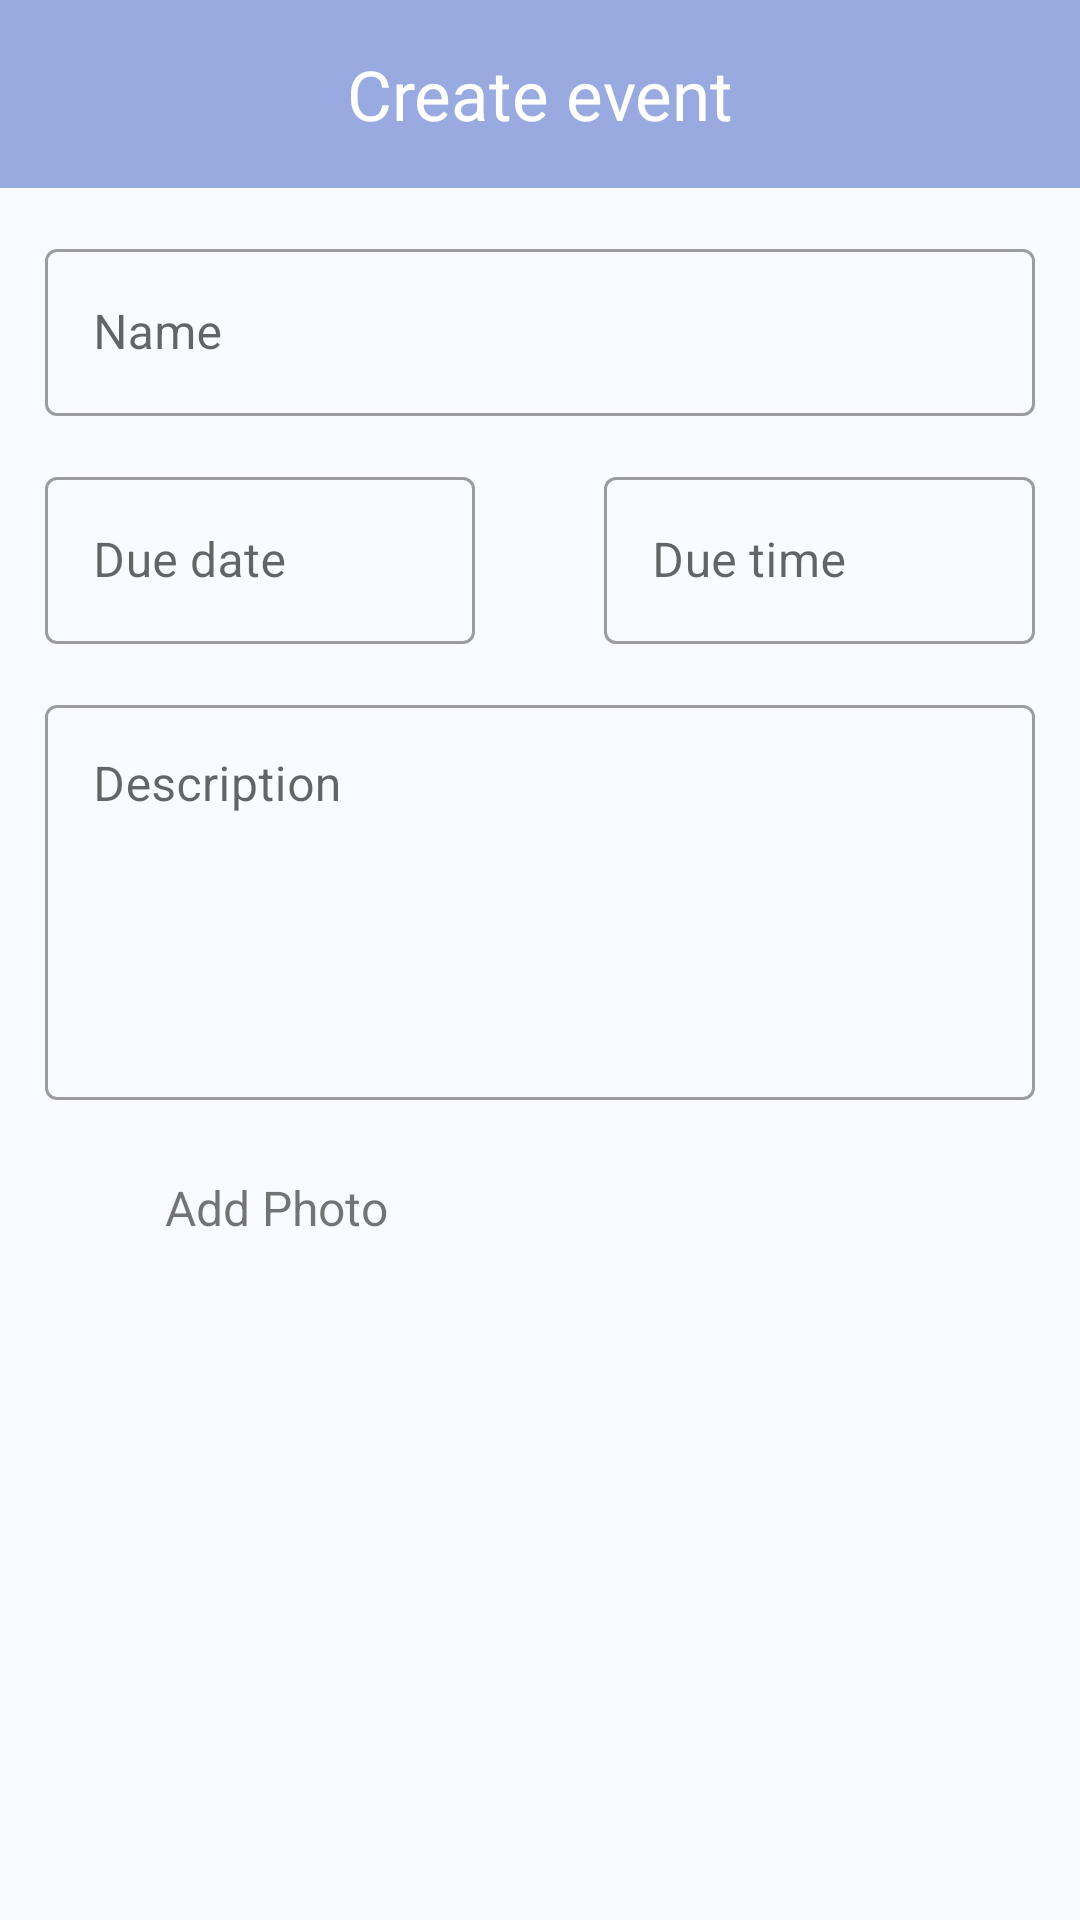

The Android layout XML behind this screen, and the referenced resources:
<!-- AndroidManifest.xml: application theme Theme.Events -->
<!-- res/layout/fragment_add_event.xml -->
<?xml version="1.0" encoding="utf-8"?>
<LinearLayout xmlns:android="http://schemas.android.com/apk/res/android"
    xmlns:tools="http://schemas.android.com/tools"
    android:layout_width="match_parent"
    android:layout_height="match_parent"
    android:background="@color/background_light"
    android:orientation="vertical"
    tools:context=".presentation.fragments.AddEventFragment">

    <TextView
        android:layout_width="match_parent"
        android:layout_height="wrap_content"
        android:background="@color/neutral_light"
        android:paddingVertical="16dp"
        android:text="Create event"
        android:textAlignment="center"
        android:textAppearance="@font/segoe_ui"
        android:textColor="@color/white"
        android:textSize="23sp" />

    <LinearLayout
        android:layout_width="match_parent"
        android:layout_height="match_parent"
        android:orientation="vertical"
        android:paddingHorizontal="15dp">

        <com.google.android.material.textfield.TextInputLayout
            android:id="@+id/name_text_input"
            android:layout_width="match_parent"
            style="@style/Widget.MaterialComponents.TextInputLayout.OutlinedBox"
            android:layout_height="wrap_content"
            android:layout_marginTop="15dp"
            android:hint="Name">

            <com.google.android.material.textfield.TextInputEditText
                android:layout_width="match_parent"
                android:layout_height="wrap_content"
                android:maxLength="50"
                android:maxLines="2"
                android:minWidth="150dp" />

        </com.google.android.material.textfield.TextInputLayout>


        <LinearLayout
            android:id="@+id/datetime_picker_layout"
            android:layout_width="match_parent"
            android:layout_height="wrap_content"
            android:layout_marginTop="15dp"
            android:orientation="horizontal">

            <com.google.android.material.textfield.TextInputLayout
                android:id="@+id/date_text_input"
                style="@style/Widget.MaterialComponents.TextInputLayout.OutlinedBox"
                android:layout_width="0dp"
                android:layout_height="wrap_content"
                android:layout_weight="1"
                android:hint="Due date">

                <EditText
                    android:id="@+id/date_edit_text"
                    android:layout_width="match_parent"
                    android:layout_height="wrap_content"
                    android:cursorVisible="false"
                    android:focusable="false" />

            </com.google.android.material.textfield.TextInputLayout>

            <View
                android:layout_width="0dp"
                android:layout_height="match_parent"
                android:layout_weight="0.3" />


            <com.google.android.material.textfield.TextInputLayout
                android:id="@+id/time_text_input"
                style="@style/Widget.MaterialComponents.TextInputLayout.OutlinedBox"
                android:layout_width="0dp"
                android:layout_height="wrap_content"
                android:layout_weight="1"
                android:hint="Due time">

                <EditText
                    android:id="@+id/time_edit_text"
                    android:layout_width="match_parent"
                    android:layout_height="wrap_content"
                    android:cursorVisible="false"
                    android:focusable="false" />

            </com.google.android.material.textfield.TextInputLayout>

        </LinearLayout>

        <com.google.android.material.textfield.TextInputLayout
            android:id="@+id/description_text_input"
            style="@style/Widget.MaterialComponents.TextInputLayout.OutlinedBox"
            android:layout_width="match_parent"
            android:layout_height="wrap_content"
            android:layout_marginTop="15dp"
            android:hint="Description">
            >

            <EditText
                android:layout_width="match_parent"
                android:layout_height="wrap_content"
                android:gravity="top"
                android:maxLines="20"
                android:minLines="5" />

        </com.google.android.material.textfield.TextInputLayout>

        <LinearLayout
            android:layout_width="match_parent"
            android:layout_height="wrap_content"
            android:layout_marginTop="25dp"
            android:orientation="horizontal">

            <ImageView
                android:layout_width="24dp"
                android:layout_height="24dp"
                android:contentDescription="Attachment Icon"
                android:src="@drawable/baseline_attach_file_24" />

            <TextView
                android:layout_width="wrap_content"
                android:layout_height="wrap_content"
                android:layout_marginStart="16dp"
                android:gravity="center_vertical"
                android:text="Add Photo"
                android:textSize="16sp" />

        </LinearLayout>


    </LinearLayout>

</LinearLayout>
<!-- resources referenced by this layout -->
<resources>
  <color name="background_light">#F8FBFF</color>
  <color name="neutral_light">#99AAE1</color>
  <color name="white">#FFFFFFFF</color>
  <style name="Theme.Events" parent="Base.Theme.Events" />
  <style name="Base.Theme.Events" parent="Theme.MaterialComponents.DayNight.NoActionBar">
          <item name="colorPrimary">@color/neutral_light</item>
  
      </style>
</resources>
